Run: headless pygame with SDL's dummy video driver; simulated clock (each Clock.tick advances the game by its frame time, no real sleeping); random seed 0; keys injected as events and as key.get_pressed() state; no mouse input.
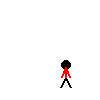
Frame 1 of 4 · flips 1–60 · no input
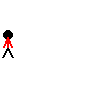
Frame 2 of 4 · flips 61–180 · tapped SPACE, RETURN · held RIGHT (→), D
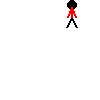
Frame 3 of 4 · flips 181–300 · held DOWN (↓), S
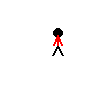
Frame 4 of 4 · flips 301–420 · held LEFT (←), A, UP (↑), W

The pygame program that drew these frames:


import pygame
pygame.init()

screen_size = (100,100)
black = (0, 0, 0)
white = (255, 255, 255)
blue = (0, 0, 255)
green = (0, 255, 0)
red = (255, 0, 0)
 
pi = 3.141592653

boy_pos = [5,17] # x and y
boy_size = (5,5,10,17) # x+ x- y+ y-
speed = [1,1] # speed for x and y
 
# Set the height and width of the screen
screen = pygame.display.set_mode(screen_size)
 
pygame.display.set_caption("Little Boy _mouse")
 
done = False
clock = pygame.time.Clock()

def draw_boy(screen, x, y):
	# Голова
	pygame.draw.ellipse(screen,black,[x - 4,y - 17,10,10],0)
	
	# Ноги
	pygame.draw.line(screen,black,[x,y],[x + 5,y + 10],2)
	pygame.draw.line(screen,black,[x,y],[x - 5,y + 10],2)
	
	# Тело
	pygame.draw.line(screen,red,[x,y - 10],[x,y],2)
	
	# Руки
	pygame.draw.line(screen,red,[x,y - 10],[x + 4,y],2)
	pygame.draw.line(screen,red,[x,y - 10],[x - 4,y],2)
	
 
while not done:
	for event in pygame.event.get():  # User did something
		if event.type == pygame.QUIT:  # If user clicked close
			done = True  # Flag that we are done so we exit this loop
	screen.fill(white)
	if boy_pos[0] + boy_size[0] > screen_size[0] or boy_pos[0] - boy_size[1] < 0:
		speed[0] = speed[0] * -1
	if boy_pos[1] + boy_size[2] > screen_size[0] or boy_pos[1] - boy_size[3] < 0:
		speed[1] = speed[1] * -1
	boy_pos[0] += speed[0]
	boy_pos[1] += speed[1]
	draw_boy(screen, boy_pos[0], boy_pos[1])
	
	pygame.display.flip()
	clock.tick(60)
 
pygame.quit()
